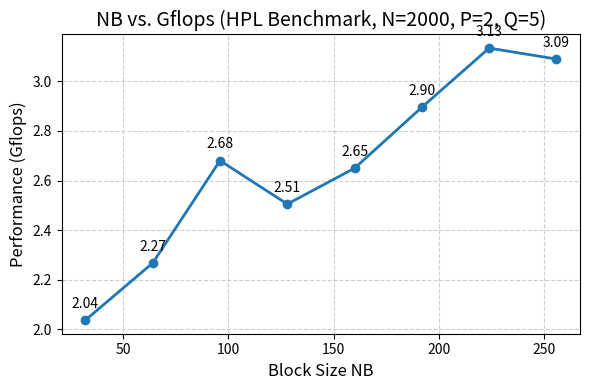

The script that saved this image: (Note: this script raises an exception after producing the figure.)
import matplotlib.pyplot as plt


NB = [32, 64, 96, 128, 160, 192, 224, 256]
Gflops = [2.0376, 2.2678, 2.6805, 2.5053, 2.6498, 2.8955, 3.1339, 3.0896]


plt.figure(figsize=(6,4))
plt.plot(NB, Gflops, marker='o', linestyle='-', linewidth=2)


plt.title("NB vs. Gflops (HPL Benchmark, N=2000, P=2, Q=5)", fontsize=14)
plt.xlabel("Block Size NB", fontsize=12)
plt.ylabel("Performance (Gflops)", fontsize=12)


for x, y in zip(NB, Gflops):
    plt.text(x, y + 0.05, f"{y:.2f}", ha='center', fontsize=10)


plt.grid(True, linestyle="--", alpha=0.6)
plt.tight_layout()
plt.savefig("assets/plot_nb_vs_gflops.png", dpi=300, bbox_inches='tight')
plt.show()
